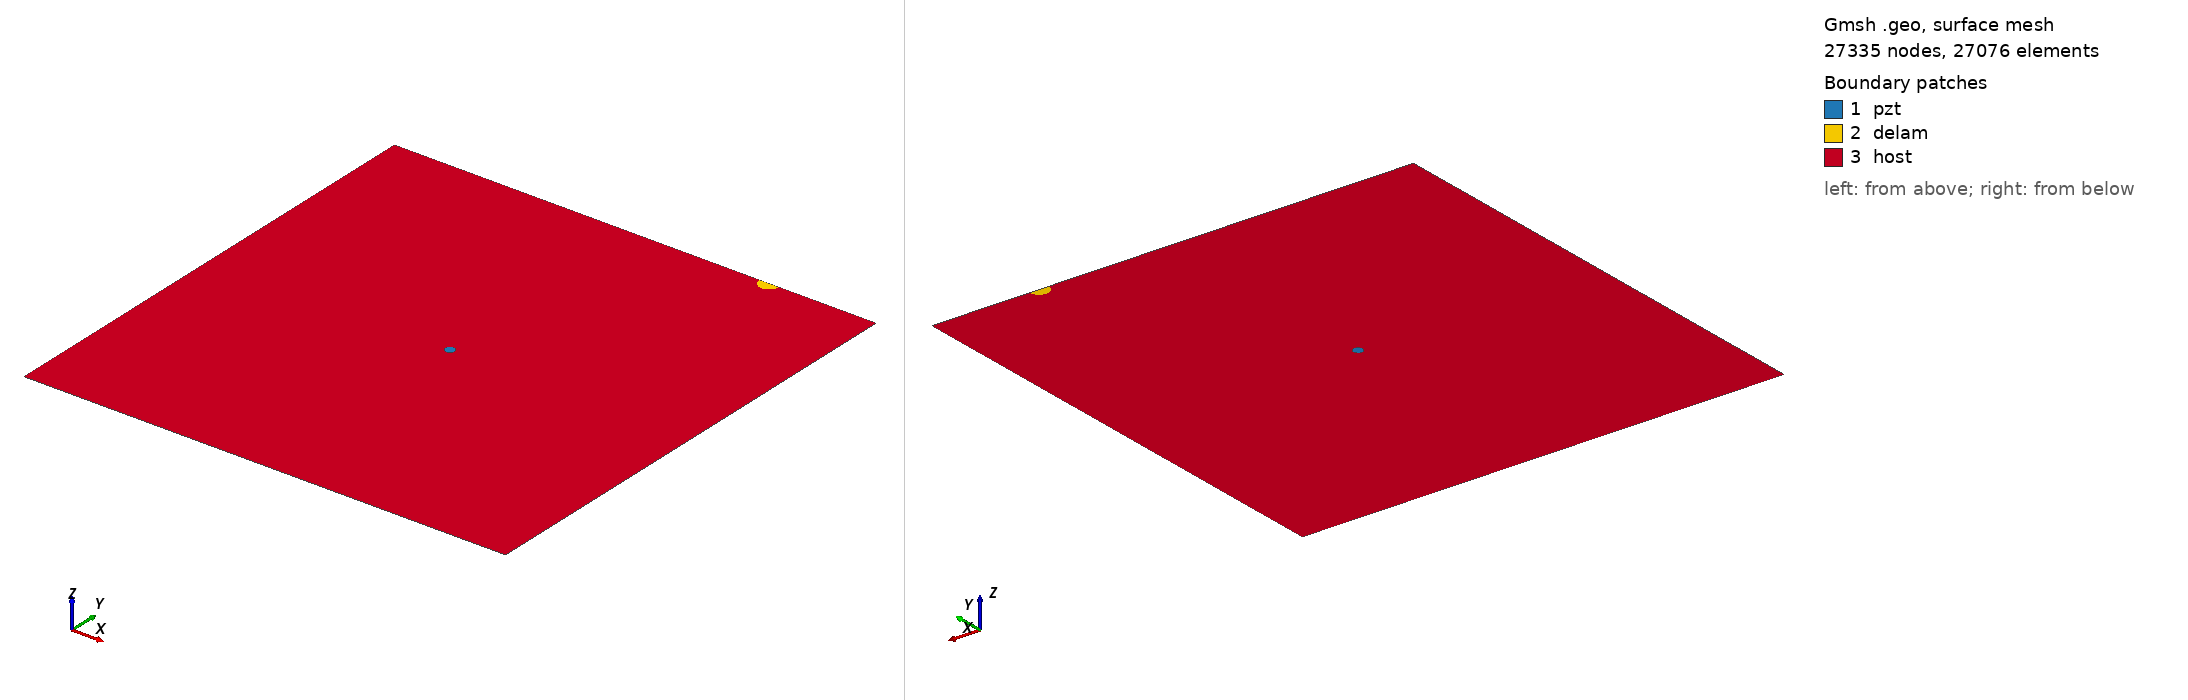

Gmsh geometry script, surface-meshed: 27335 nodes, 27076 surface elements. Boundary patches (legend numbers): 1 pzt, 2 delam, 3 host. Left view from above one corner, right view from below the opposite corner. Legend entries are the model's physical surfaces. The drawing asked Gmsh for element sizes between 1% and 20% of the model's largest extent; the script's own settings can give other sizes.

=== delam1_position_no_98_a_10mm_b_10mm_angle_0.geo (drawn) ===
SetFactory("OpenCASCADE");
L=0.500000; 
W=0.500000; 
a=0.010000; 
b=0.010000; 
x=0.388889; 
y=0.500000; 
alpha=0.000000 *Pi; 
r=0.005000; 
xpzt=0.250000; 
ypzt=0.250000; 
//+
Point(1) = {0, 0, 0, 1.0};
//+
Point(2) = {L, 0, 0, 1.0};
//+
Point(3) = {L, W, 0, 1.0};
//+
Point(4) = {0, W, 0, 1.0};
//+
Line(1) = {1, 2};
//+
Line(2) = {2, 3};
//+
Line(3) = {3, 4};
//+
Line(4) = {4, 1};
//+
Circle(5) = {xpzt, ypzt, -0, r, 0, 2*Pi};
//+
Ellipse(6) = {x, y, -0, a, b, 0, 2*Pi};
//+
Rotate {{0, 0, 1}, {x, y, 0}, alpha} {
  Curve{6}; 
}
//+
BooleanDifference{ Curve{6}; Delete; }{ Curve{3}; }
//+
Delete {
  Curve{6}; 
}
//+
Delete {
  Curve{3}; 
}
//+
Line(9) = {7, 6};
//+
Line(10) = {4, 7};
//+
Line(11) = {6, 3};
//+
Curve Loop(1) = {5};
//+
Plane Surface(1) = {1};
//+
Curve Loop(2) = {9, 7};
 
//+
Plane Surface(2) = {2};
//+
Curve Loop(3) = {10, 4, 1, 2, 11, -7};
//+
Curve Loop(4) = {5};
//+
Plane Surface(3) = {3, 4};
//+
Point(9) = {xpzt, ypzt, 0, 1.0};
//+
Point{9} In Surface {1};// mesh node at centre of pzt
//+
Physical Surface("pzt") = {1};
//+
Physical Surface("delam") = {2};
//+
Physical Surface("host") = {3};

Mesh.Algorithm = 6; // Frontal
Mesh.CharacteristicLengthFactor = 0.080000;
Mesh.CharacteristicLengthMin = 0.001000;
Mesh.CharacteristicLengthMax = 0.200000;
Mesh.RecombineAll = 1; // Apply recombination algorithm
Mesh.SubdivisionAlgorithm = 1; // 1: all quadrangles
Mesh.Smoothing = 1;
